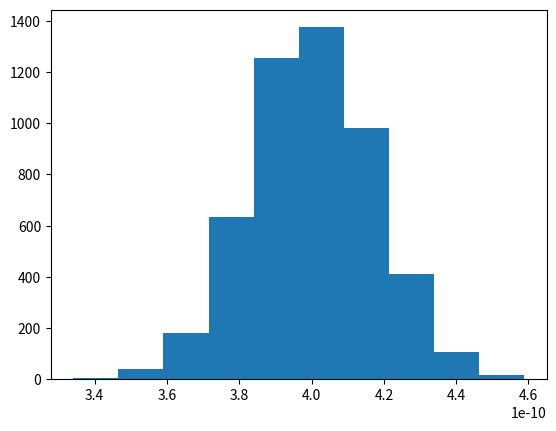
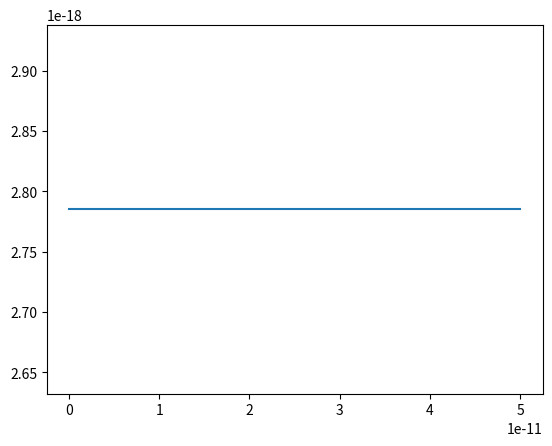

These charts were generated, in order, by the following Python code:
import numpy as np
import matplotlib.pyplot as plt

# PARAMETRES

n = 5000                # nombre d'atomes
dt = 5e-14              # pas de temps
sigma = 4e-10           # distance interatomique
L = n*sigma             # longueur de la chaîne
kB = 1.38e-23
epsilon = 400           # 400 K = profondeur du puits

k = 72*epsilon*kB/(sigma**2)   # constante de raideur

M = 57e-3
N_Avogadro = 6.022e23
m = M / N_Avogadro      # masse de l'atome en kg => 9.5e-26 kg

T = 400
v_moy = np.sqrt(kB*T/m) # vitesse moyenne des particules en m/s

C = []                  # liste contenant toutes matrices d'état
E = []                  # liste contenant toutes les énergies mécaniques au cours du temps


# FONCTIONS

def calcul_accelerations(A, X, k, m, sigma):
    '''On fait le calcul à partir du bilan des forces sur la chaîne d'atomes.'''
    A[0] = k/m * (X[1] - X[0] - sigma)              # a_0 = k/m * (x_1 - x_0 - sigma)
    A[1:-1] = k/m * (X[2:] - 2*X[1:-1] + X[:-2])    # a_i = k/m * (x_(i+1) - 2x_i + x_(i-1))
    A[-1] = k/m * (X[-2] - X[-1] + sigma)           # a_(N-1) = k/m * (x_(N-2) - x_(N-1) + sigma)

    return A


# ALGORITHME DE VERLET VITESSE
def verlet_vitesse(C, dt, k, m, sigma):
    '''On fait une itération de l'algorithme de Verlet Vitesse. En entrée, la matrice d'état à t ; en sortie, la matrice d'état à t+dt.'''
    X, V, A = C[1], C[2], C[3]
    V_ij = V + A * dt/2
    X_n = X + V_ij * dt
    A_n = calcul_accelerations(np.zeros(n), X_n, k, m, sigma)
    V_n = V_ij + A_n * dt/2

    # Matrice d'état à t + dt
    C_n = np.stack((N, X_n, V_n, A_n))

    return C_n


def E_m(C):
    X, V = C[1], C[2]
    E_c = 0
    E_p = 0
    for i in range(len(C)):
        E_c += 1/2 * m * V[i]**2
        # E_p = epsilon*(((sigma/V_n)**12) - 2*(sigma/V_n)**6) => potentiel de Lennard-Jones on le mettra parès
        E_p += 1/2 * k * X[i]**2
    E_m = E_c + E_p
    return E_m


def temperature_microcanonique(n, m, kB, V):
    T_sys = m / (n*kB)* np.sum(V**2)
    return T_sys


# INITIALISATION DES TABLEAUX

N = np.arange(n)                                        # tableau index
X = np.arange(0,L,sigma)                                # positions des particules
V = np.random.normal(loc=0, scale=v_moy, size=n)        # vitesse des particules
A = calcul_accelerations(np.zeros(n), X, k, m, sigma)   # accélération des particules

# Matrice d'état initiale
C_0 = np.stack((N,X,V,A))
C.append(C_0)
E.append(E_m(C_0))

# On fait tourner l'algorithme sur 1000 itérations
t = [0]
for i in range(1000):
    t.append(t[i]+dt)
    C_i = verlet_vitesse(C_0, dt, k, m, sigma)
    C.append(C_i)
    E.append(E_m(C_i))


'''
print("Etat initial C :")
print(C[0])
print("\nEtat après 1 pas de l'algorithme")
print(C[-1])'''

# On trace la distribution des distances interatomiques
C_n = C[-1]
X_n = C_n[1]
a = []
for i in range(len(X_n)-1):
    a.append(X_n[i+1] - X_n[i])
plt.hist(a)
plt.show()

# On trace l'évolution de l'énergie mécanique au cours du temps
plt.plot(t[1:],E[1:])
plt.show()

T_final = temperature_microcanonique(n, m, kB, C[-1][2])
print(T_final)
